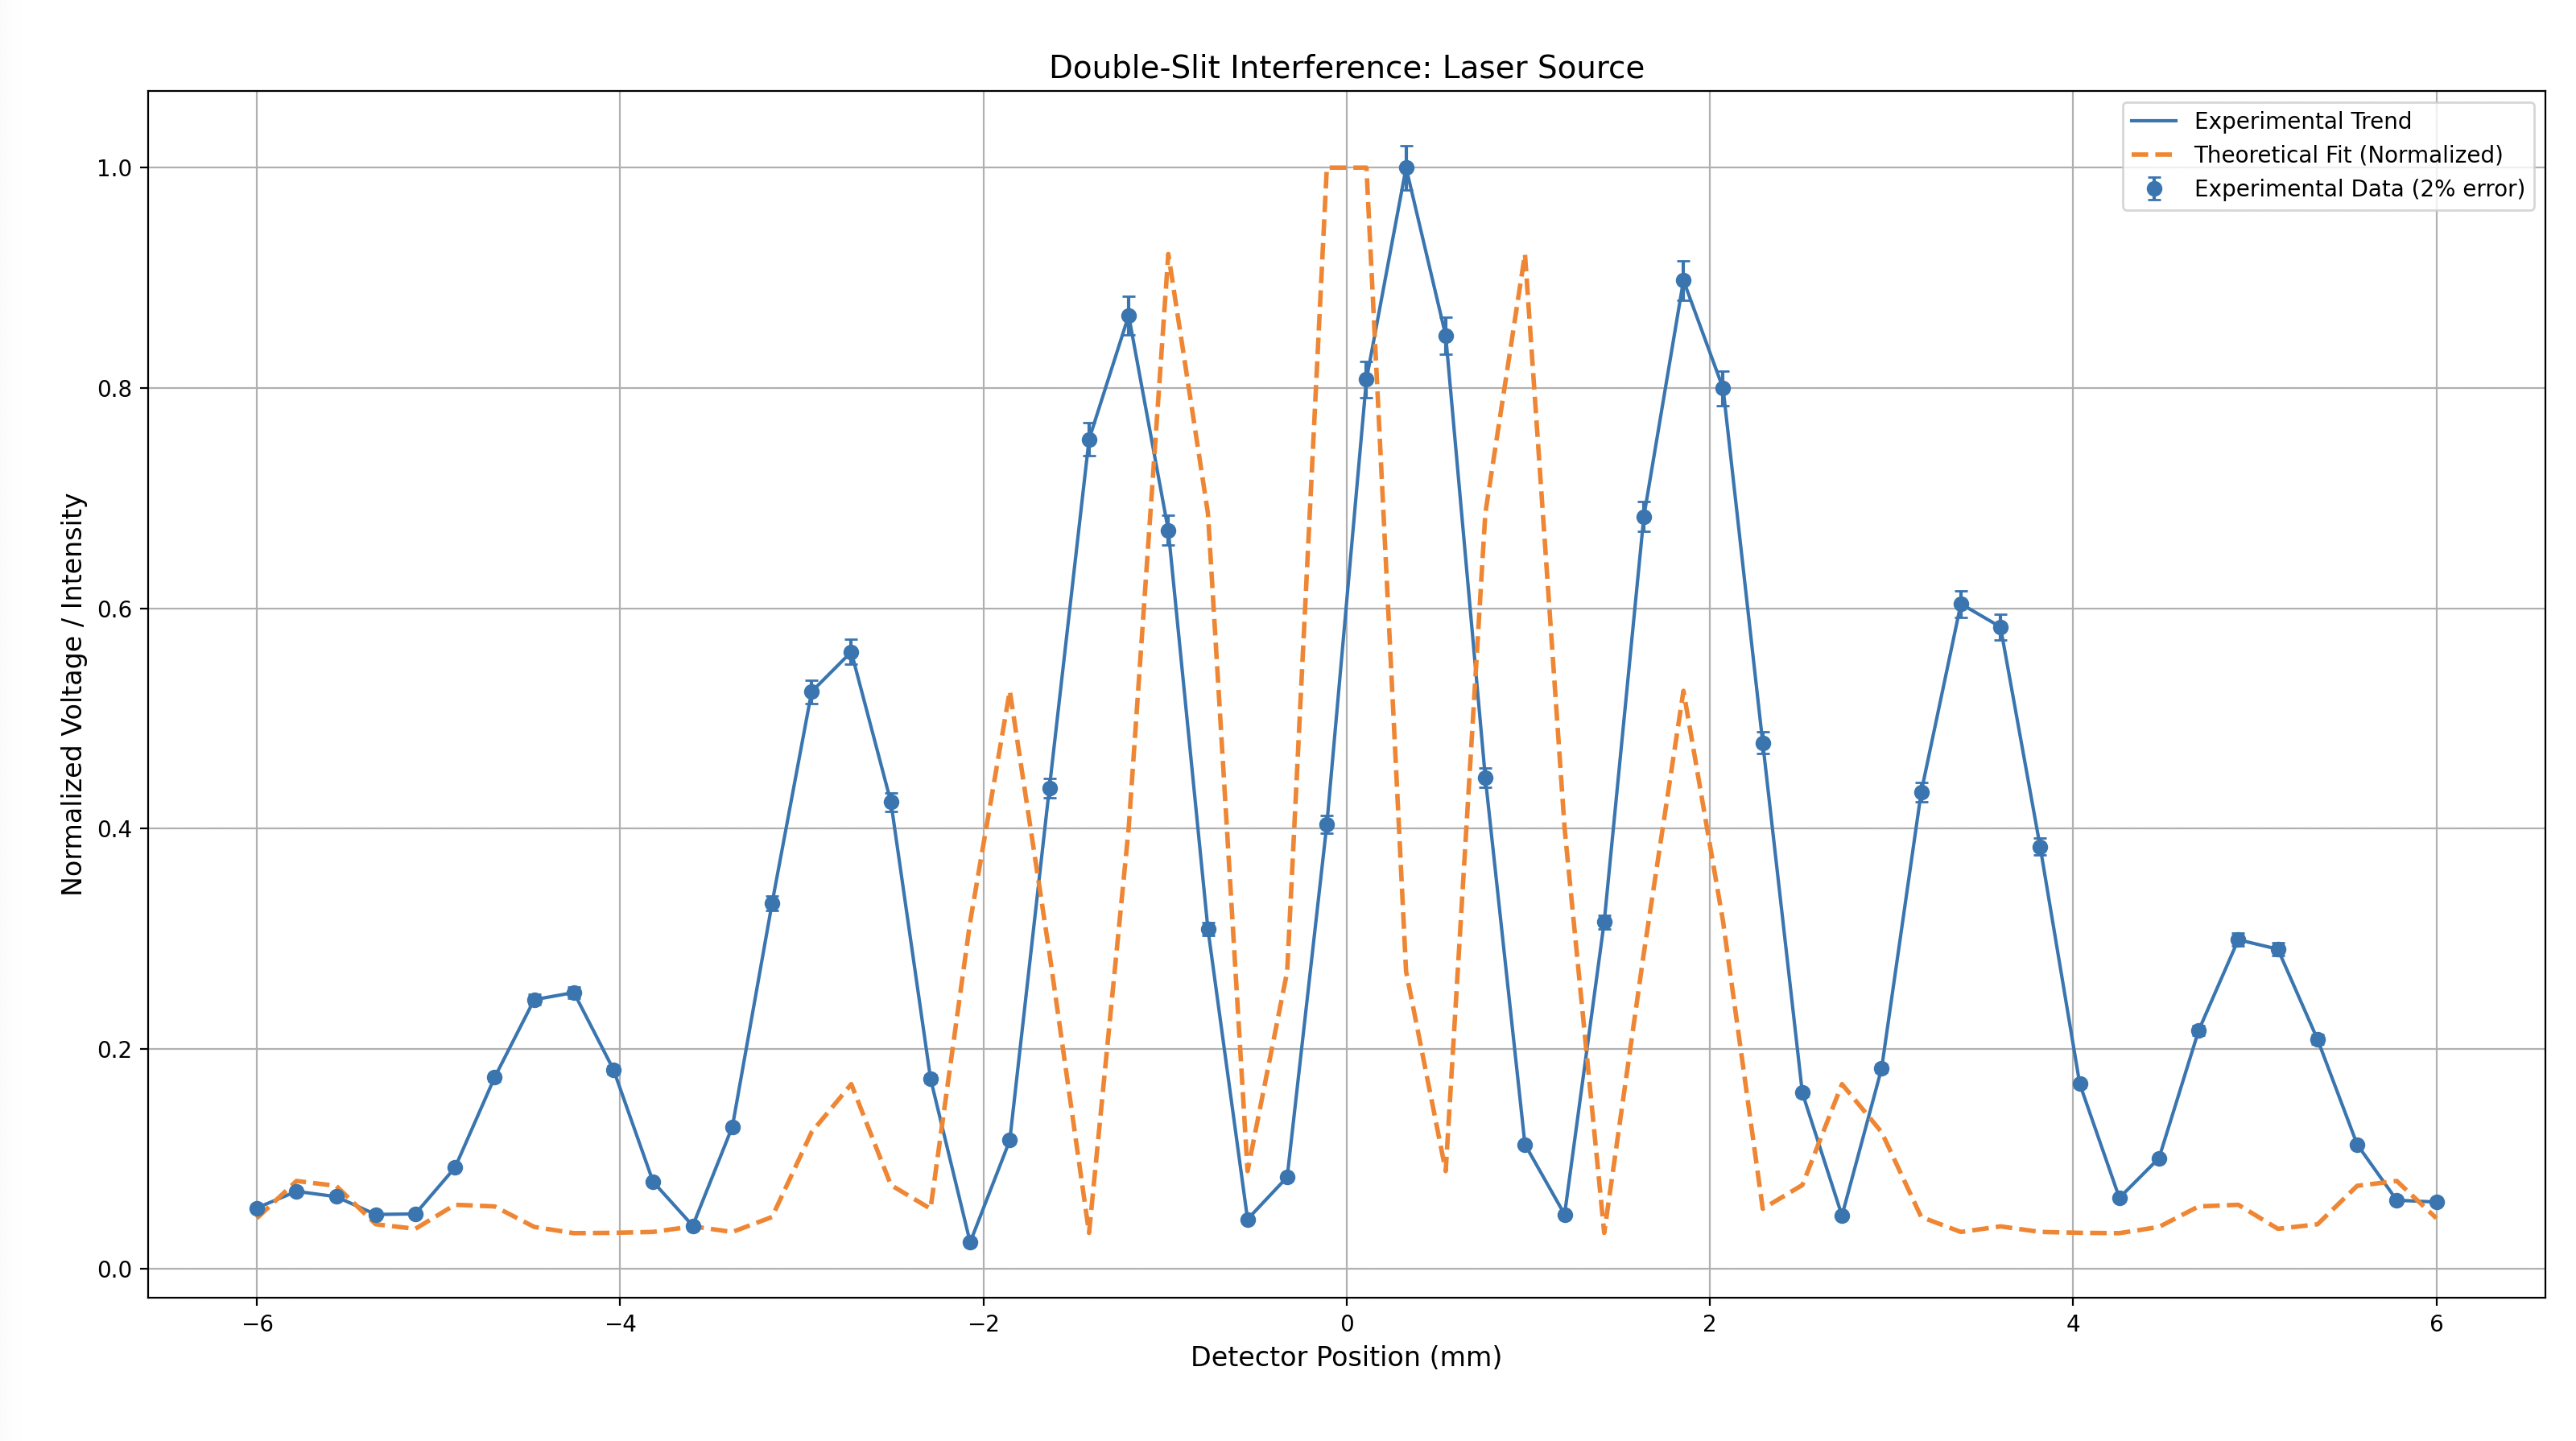

The Python source for this figure:
import numpy as np
import matplotlib.pyplot as plt

# Lab parameters
D = 0.085e-3  # slit width (m)
d = 0.353e-3  # slit separation (m)
wavelength = 670e-9  # laser wavelength (m)
k = 2 * np.pi / wavelength  # wave number
L = 0.50  # distance from slits to detector (m)

# Refined theoretical model
def refined_double_slit_intensity(x, center, amplitude, offset):
    theta = (x - center) / 1000 / L  # mm to m to radians
    phi = k * D * np.sin(theta)
    delta_phi = k * d * np.sin(theta)
    intensity = (np.cos(delta_phi / 2) ** 2) * (np.sinc(phi / (2 * np.pi)) ** 2)
    return amplitude * intensity + offset

# Voltage data from experiment
laser_voltage_data = np.array([
    0.103, 0.131, 0.122, 0.092, 0.093, 0.171, 0.323, 0.454, 0.466, 0.336,
    0.147, 0.073, 0.240, 0.616, 0.973, 1.040, 0.787, 0.321, 0.045, 0.217,
    0.811, 1.398, 1.607, 1.245, 0.573, 0.084, 0.155, 0.749, 1.499, 1.856,
    1.573, 0.828, 0.210, 0.092, 0.585, 1.268, 1.666, 1.484, 0.887, 0.297,
    0.090, 0.338, 0.804, 1.121, 1.082, 0.712, 0.312, 0.120, 0.187, 0.402,
    0.555, 0.539, 0.387, 0.210, 0.116, 0.113
])

# Normalize voltages
V_max = np.max(laser_voltage_data)
laser_voltage_normalized = laser_voltage_data / V_max

# Error: 2% of the unnormalized values, scaled after normalization
laser_voltage_error = 0.02 * laser_voltage_data / V_max

# Detector positions (mm)
laser_positions = np.linspace(-6, 6, len(laser_voltage_data))

# Best-fit parameters (you may refit if needed)
popt_refined = [0.0, 1.7, 0.05]  # center shift, amplitude, offset

# Theoretical fit
laser_theoretical_fit = refined_double_slit_intensity(laser_positions, *popt_refined)
laser_theoretical_fit_normalized = laser_theoretical_fit / np.max(laser_theoretical_fit)

# Plot with error bars and a line over experimental data
plt.figure(figsize=(12, 6))

# Error bars for experimental data
plt.errorbar(
    laser_positions,
    laser_voltage_normalized,
    yerr=laser_voltage_error,
    fmt='o',
    label='Experimental Data (2% error)',
    capsize=3,
    color='tab:blue'
)

# Smooth line connecting experimental data
plt.plot(
    laser_positions,
    laser_voltage_normalized,
    linestyle='-',
    linewidth=1.5,
    color='tab:blue',
    label='Experimental Trend'
)

# Theoretical fit line
plt.plot(
    laser_positions,
    laser_theoretical_fit_normalized,
    '--',
    linewidth=2,
    color='tab:orange',
    label='Theoretical Fit (Normalized)'
)

# Labels and styling
plt.title('Double-Slit Interference: Laser Source', fontsize=14)
plt.xlabel('Detector Position (mm)', fontsize=12)
plt.ylabel('Normalized Voltage / Intensity', fontsize=12)
plt.grid(True)
plt.legend()
plt.tight_layout()
plt.show()
